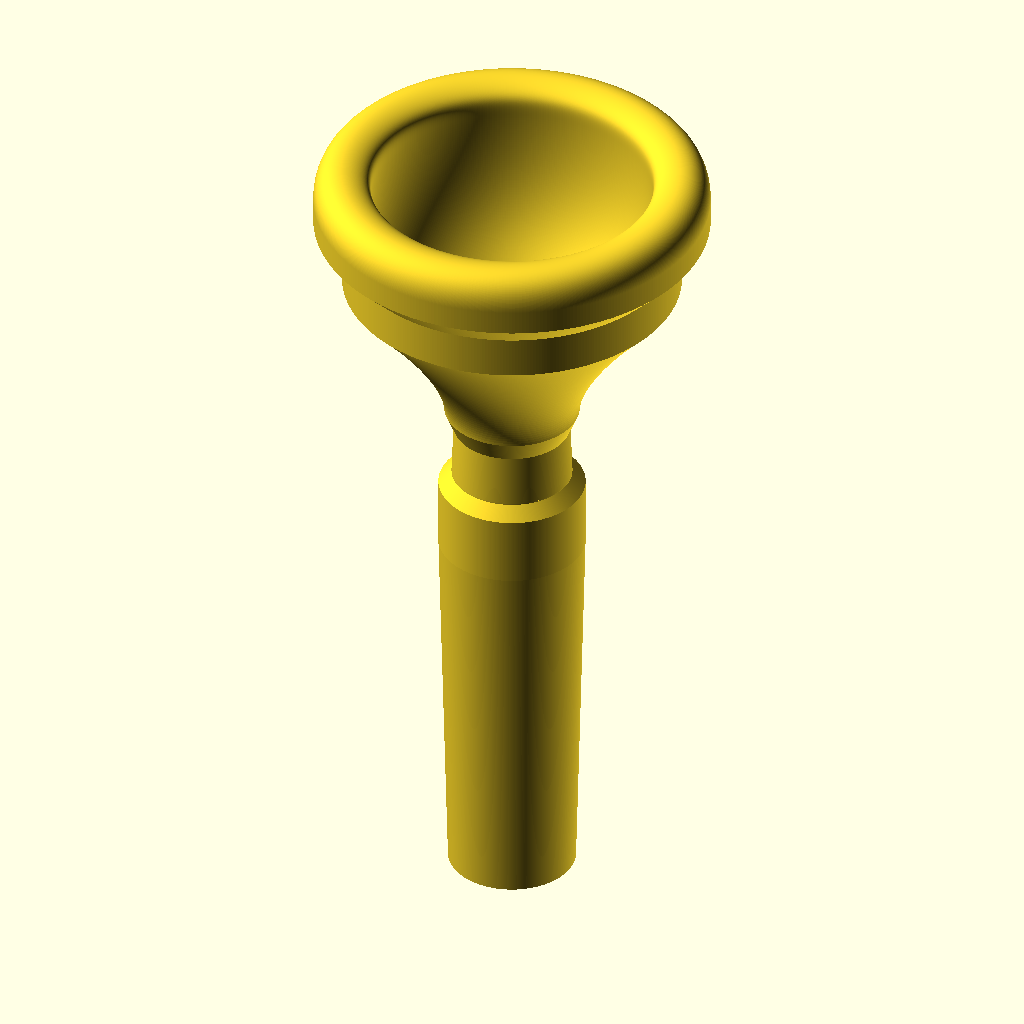
Cell 1: rendered with the file's own defaults.
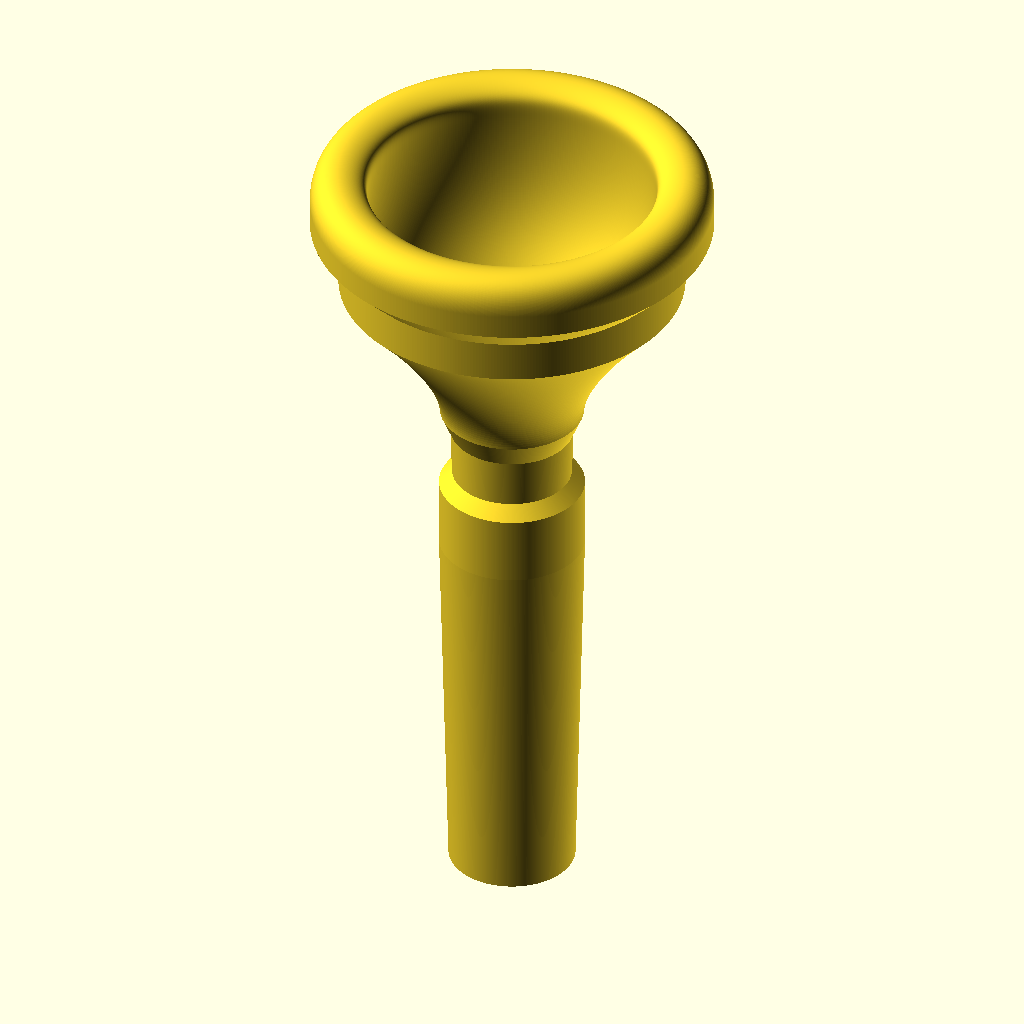
Cell 2: printer_spooge_factor = 50 (everything else at default).
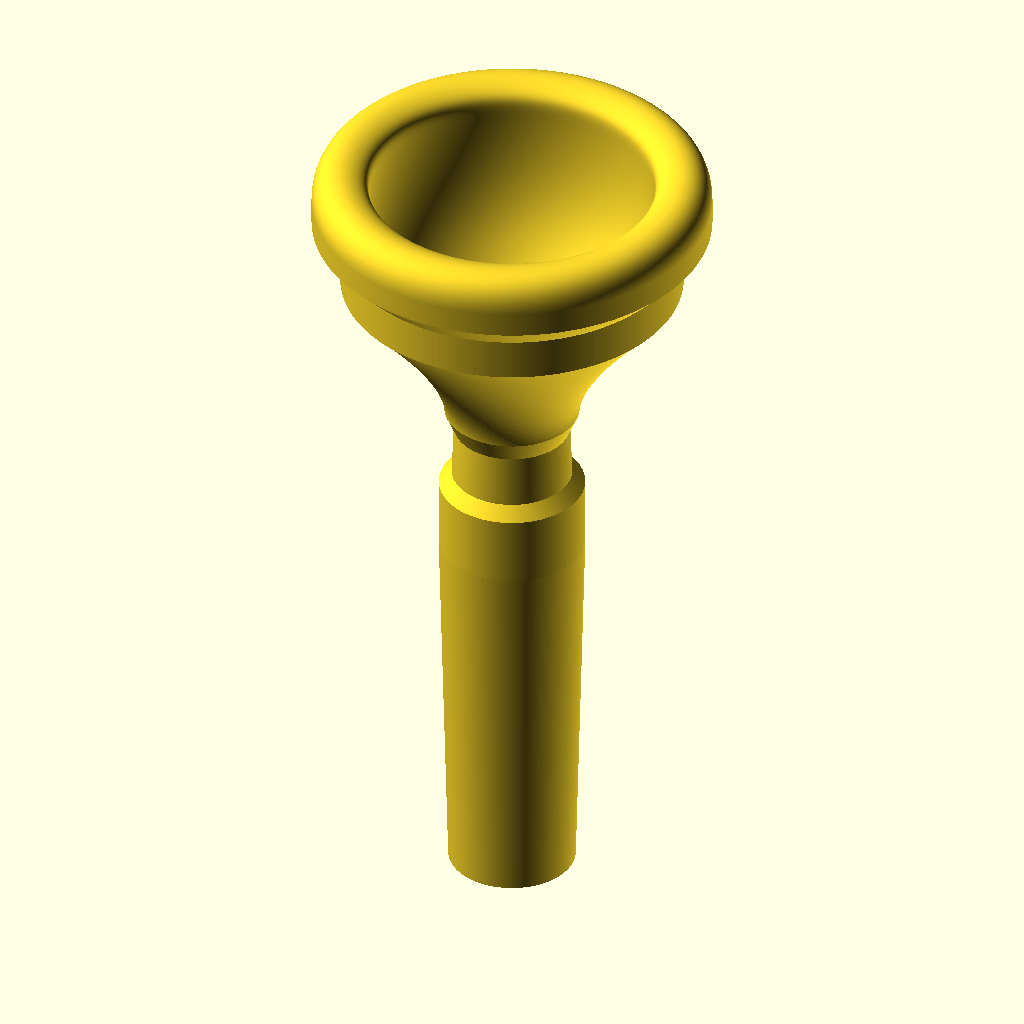
Cell 3: rim_diameter = 28.5 (everything else at default).
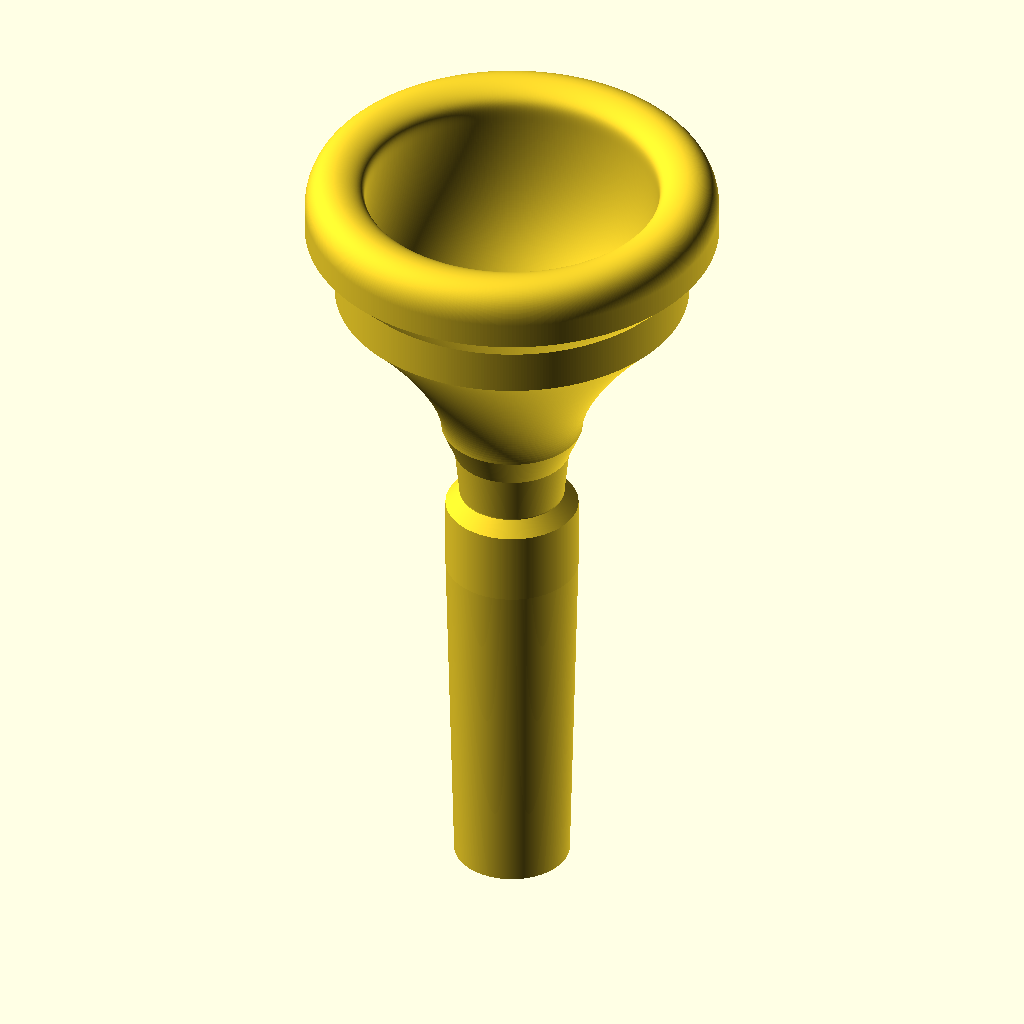
Cell 4 — shank set to "small", the other parameters unchanged.
All cells are drawn from the same view direction (rotation 55°, 0°, 25°, orthographic, colour scheme Cornfield), but the view is re-fitted for each cell, so position and scale can differ between cells as well as the parameter.
Source of the model, inputs/thingiverse/files/thing-1697510/files/further-improved-mouthpiece.scad:
//use <Write.scad>

//  preview[view:south, tilt:top diagonal]

/*
12C:   23    / 22.5 / 23-AS
6.5AL: 24    / 25   / 20-EL
5G:    24.5  / 28   / 25-JS
4G:    25    / 29.5 / 23-JL
1.5G:  26.5  / 30   / 22-JS
S59:   27.25 / 30.5 / 21-MS
More or less Marcinkiewicz ETB-3: 28 / 28 / 22.8-KL
*/

/* [Basic] */
// measured from the lower end of the inside bite curve. Most commercial mouthpieces are measured somewhere along the bite curve, and the published diameters are consequently 0.5-1mm larger than this rim diameter parameter. 
rim_diameter = 28; // [ 20: 0.787in / 20mm, 20.5: 0.807in / 20.5mm, 21: 0.827in / 21mm, 21.5: 0.846in / 21.5mm, 22: 0.866in / 22mm, 22.5: 0.886in / 22.5mm, 23: 0.906in / 23mm (12C), 23.5: 0.925in / 23.5mm, 24: 0.945in / 24mm (6.5AL), 24.5: 0.965in / 24.5mm (5G), 25: 0.984in / 25mm (4G), 25.5: 1.004in / 25.5mm (3G), 26: 1.024in / 26mm (2G), 26.5: 1.043in / 26.5mm (1.5G), 27: 1.063in / 27mm (S59), 27.5: 1.083in / 27.5mm, 28: 1.102in / 28mm, 28.5: 1.122in / 28.5mm, 29: 1.142in / 29mm, 29.5: 1.161in / 29.5mm, 30: 1.181in / 30mm ]

// specifies the distance from the bottom of the inner bite curve to the venturi along the Z axis.
cup_depth = 28; // [20: 0.787in / 20mm, 20.5: 0.807in / 20.5mm, 21: 0.827in / 21mm, 21.5: 0.846in / 21.5mm, 22: 0.866in / 22mm, 22.5: 0.886in / 22.5mm (12C), 23: 0.906in / 23mm, 23.5: 0.925in / 23.5mm, 24: 0.945in / 24mm, 24.5: 0.965in / 24.5mm, 25: 0.984in / 25mm (6.5AL), 25.5: 1.004in / 25.5mm, 26: 1.024in / 26mm, 26.5: 1.043in / 26.5mm, 27: 1.063in / 27mm, 27.5: 1.083in / 27.5mm, 28: 1.102in / 28mm (5G), 28.5: 1.122in / 28.5mm, 29: 1.142in / 29mm, 29.5: 1.161in / 29.5mm (4G), 30: 1.181in / 30mm (1.5G), 30.5: 1.201in / 30.5mm (S59), 31: 1.22in / 31mm, 31.5: 1.24in / 31.5mm, 32: 1.26in / 32mm]

// specifies the location of a control point for the inner cup curve. Large values mean a more bowl-shaped cup.
cup_curve = 22.8; // [ 15: 0.591in / 15mm, 16: 0.63in / 16mm, 17: 0.669in / 17mm, 18: 0.709in / 18mm, 19: 0.748in / 19mm, 20: 0.787in / 20mm (6.5AL), 21: 0.827in / 21mm (S59), 22: 0.866in / 22mm (1.5G), 22.8: 22.8mm, 23: 0.906in / 23mm (12C/4G), 24: 0.945in / 24mm, 25: 0.984in / 25mm (5G), 26: 1.024in / 26mm, 27: 1.063in / 27mm, 28: 1.102in / 28mm, 29: 1.142in / 29mm ]

/* DRILL */
// or venturi specifies the diameter of the narrowest portion of the mouthpiece.
drill = 7.137; //   [5.309: 4 0.209 in / 5.309 mm, 5.410: 3 0.213 in / 5.410 mm, 5.613: 2 0.221 in / 5.613 mm, 5.791: 1 0.228 in / 5.791 mm, 5.944: A 0.234 in / 5.944 mm (12C), 6.045: B 0.238 in / 6.045 mm, 6.147: C 0.242 in / 6.147 mm, 6.248: D 0.246 in / 6.248 mm, E 0.250 in / 6.350 mm (6-1/2AL), 6.528: F 0.257 in / 6.528 mm,         6.629: G 0.261 in / 6.629 mm (Bach 5GS),    6.756: H 0.266 in / 6.756 mm,         6.909: I 0.272 in / 6.909 mm,               7.036: J 0.277 in / 7.036 mm (1.5G/4G/5G), 7.137: K 0.281 in / 7.137 mm,             7.366: L 0.290 in / 7.366 mm,                        7.493: M 0.295 in / 7.493 mm (S59), 7.671: N 0.302 in / 7.671 mm,                        8.026: O 0.316 in / 8.026 mm,     8.204: P 0.323 in / 8.204 mm,                        8.433: Q 0.332 in / 8.433 mm,               8.611: R 0.339 in / 8.611 mm ]

shank = "large"; // [large, small]
shank_backbore = 2; // [2: Large, 3: medium, 4: small]

/* [Rim Details] */
// sets the position of a couple bezier control points on the rim curve (higher value means that the surface that meets your embouchure is more rounded):
rim_curvature = 4; // [1.5:flat, 2.5:normal, 3.5:curved, 4: very curved]

// is also affected by the rim curvature.
inside_bite = 0.35; // [0.1:very sharp, 0.2:sharp, 0.3:medium, 0.35: medium-soft, 0.4: soft]

// and the following parameters control the profile of the outer portion of the rim
rim_thickness = 5.7; // [5.7: very narrow, 6.5:narrow, 7:normal, 7.5: slightly wide, 8:wide]
outside_bite = 0.4; // [0.2:sharp, 0.3:medium, 0.4:soft]

/* [Misc] */

part = "one_piece"; // [two_piece: Two-piece Cup and Shank, one_piece: One-piece Cup and Shank, cup_only: Cup only, shank_only: Shank only, profiles_only: Just profiles (do not extrude)]

// in mm*100. This value is added to venturi and rim ID values to try and make the critical dimensions of the printed mouthpiece match the desired values.
printer_spooge_factor = 0;//[0:50]

cup_hex_nut = 0; // [1:yes, 0:no]
shank_hex_nut = 0; // [1:yes, 0:no]

// when printing in two pieces. Don't taper if you want to use the cup with a Elliott shsnk.
taper_cup_interface = 1; // [1:yes, 0:no]

// must be sturdy enough to support the mouthpiece without sagging if you're printing in two pieces and finishing with an acetone vapor bath.
cup_base_thickness = 1.68; // [ 1.68: 4 walls,  2.1: 5 walls,  2.52: 6 walls,  2.94: 7 walls,  3.36: 8 walls,  3.78: 9 walls,  4.2: 10 walls ]

// if printing two pieces to accommodate the 90 deg overhang, or if printing in one piece, print a raft.
print_support = 0; // [0:no, 1:yes]

// is just used when printing support.
layer_height = 0.1;

// controls how smooth the rotate_extrude is.
$fn = 360;
// Controls the resolution of the outer side of the mouthpiece. Higher = smoother
outer_resolution = 60;
// Controls the resolution of the rim of the mouthpiece. Higher = smoother
rim_resolution = 200;
// Controls the resolution of the cup of the mouthpiece. Higher = smoother
cup_resolution = 200;

//the outer design of the mouthpiece
outer_design = "concave"; // [rounded: A rounded outer design, straight: a straight outer design,straight_with_text_rim: A straight design with a vertical thing to write  text on, concave: a concave Marcinkiewicz/Dennis Wick like design]

/* [Hidden] */
// onto the outside of the cup
write_parameters = 0; // [0:no, 1:yes]

my_name = "Pieter";

overallHeight = (shank == "small") ? 78 : 83;

// in mm of the tapered portion of the shank:
shank_length = (shank == "small") ? 33 : 38; // [30:50]

cupOZ = 35;

cupShankTransitionZ = overallHeight - shank_length - cupOZ;

outer_rim_height = 2.5;

outside_shoulder_slope = 0; // [0:not sloped, 0.3:slight slope, 0.65:sloped, 0.99:very sloped]

// 0.025 is the standard Morse taper. You probably dont want to change this.
taper = 0.025;

twoPiece = (part == "one_piece") ? 0 : 1;

venturiR = drill/2 + printer_spooge_factor/100;
rimIR = rim_diameter/2 + printer_spooge_factor/100;
rimOR = rimIR + rim_thickness;

insideX = rim_thickness*inside_bite;
outsideX = rim_thickness*outside_bite;

cupIZ = cupOZ; 

rimWid = rim_thickness * (1 - inside_bite - outside_bite) * 0.25;

extY = (cupIZ - insideX) - cup_depth;

cupCtlY1 = (cupIZ - insideX) - (cup_curve+1.2); 
cupCtlY2 =  14; 

pCup = [
  [rimIR, (cupIZ - insideX)],
  [rimIR, cupCtlY1+extY],
  [venturiR-0.5, cupCtlY2+extY],
  [venturiR, extY]
];

pRim = [
  [rimOR, cupIZ - outsideX], // 0
  [rimOR - (outsideX*outside_shoulder_slope), cupIZ+rim_curvature/2], // 1
  [rimIR + insideX, cupIZ+rim_curvature/2], // 2
  [rimIR, cupIZ], // 3
  [rimIR, cupIZ+(1-inside_bite)*1], // 4
  [rimIR, cupIZ-insideX] // 5
];

shankTopOR = ((shank == "large") ? 6 : 5);
shankEndOR = ((shank == "large") ? 12.7 : 11)/2;
shankTaperOR = shankEndOR+(shank_length * taper);

outerBot = PointAlongBez4(pCup, 0.85);
outerBotX = outerBot[0] + cup_base_thickness;
outerBotY = min(outerBot[1], 7); 

outerTopX = pRim[0][0] - rim_thickness * 0.5;
outerTopY = pRim[0][1] - outer_rim_height - rim_thickness * 0.5;

midPt = PointAlongBez4(pCup, 0.6);



print_part();

module cup_profile() {    
    rim = [for (i = [0:1:rim_resolution]) PointAlongBez6(pRim, i/rim_resolution)];
    cup = [for (i = [0:1:cup_resolution]) PointAlongBez4(pCup, i/cup_resolution)];
    venturi = [[venturiR, 0]]   ; 
    
    outer_rim_bottom = [[pRim[0][0], pRim[0][1] - outer_rim_height]];
    
    pRimWithTextBottom = [outerTopX, min(midPt[1]*1.5, outerTopY-2)];
    if(outer_design == "rounded") {  
        
        pOuter = [
          [outerBotX, outerBotY],
          [midPt[0] + cup_base_thickness*1.5, min( midPt[1], outerTopY - 8)], 
          [outerTopX, min(midPt[1]*1.5, outerTopY - 2)],
          [outerTopX, outerTopY],
        ];
        outer = [for (i = [0:1:outer_resolution]) PointAlongBez4(pOuter, i/outer_resolution)];
        polygon(concat(rim, cup, venturi, outer, outer_rim_bottom));
        
    } else if (outer_design == "straight" ){
        
        polygon(concat(rim, cup, venturi, outer_rim_bottom));
        
    } else if(outer_design == "straight_with_text_rim") {
        
        straight_with_text_rim_outer = [ 
            [outerBotX, outerBotY],
         //   [midPt[0], 14],
            [midPt[0] + cup_base_thickness*1.5, min( midPt[1], outerTopY - 15)], 
            pRimWithTextBottom,
            [outerTopX, outerTopY]
        ];
        polygon(concat(rim, cup, venturi, straight_with_text_rim_outer, outer_rim_bottom));
        
    } else if (outer_design == "concave") {
        pConcaveOuter = [
          [outerBotX+1, outerBotY+0.5],
          [midPt[0], min(midPt[1], outerTopY-14)], 
          pRimWithTextBottom,
          pRimWithTextBottom
        ];
        
        concave_outer_bottom = [for (i = [0:1:outer_resolution]) PointAlongBez4(pConcaveOuter, i / outer_resolution)];
            
        concave_outer_top = [ 
            pRimWithTextBottom,
            [outerTopX, outerTopY]];
        polygon(concat(rim, cup, venturi, concave_outer_bottom, concave_outer_top, outer_rim_bottom));
        
    } else if (outer_design == "concave_2") {
        pConcaveOuter = [
            [outerBotX+1, outerBotY+0.5],
        [pCup[3][0]+5, pCup[3][1]],
        [pCup[2][0]+5, pCup[2][1]],
        
        pRimWithTextBottom
        ];
        
        concave_outer_bottom = [for (i = [0:1:outer_resolution]) PointAlongBez4(pConcaveOuter, i / outer_resolution)];
            
        concave_outer_top = [ 
            pRimWithTextBottom,
            [outerTopX, outerTopY]];
        polygon(concat(rim, cup, venturi, concave_outer_bottom, concave_outer_top, outer_rim_bottom));
        
    }

   
}
  // outscribeR = shankInterfaceWidePoint[0]/cos(180/fn);

shankInterfaceWidePoint = (taper_cup_interface && twoPiece) ? 
  [shankTopOR+0.75+cup_base_thickness+7*taper*4   , -7 ] : 
  [(twoPiece ? shankTopOR+cup_base_thickness : shankTopOR) , -7 ]; //shankTaperOR

module cupShankInterface() {
  if (taper_cup_interface && twoPiece) {
    polygon([
      [venturiR,0],
      [shankTopOR+0.75, 0],
      [shankInterfaceWidePoint[0]-cup_base_thickness, shankInterfaceWidePoint[1] ],
      shankInterfaceWidePoint,
      [shankInterfaceWidePoint[0], shankInterfaceWidePoint[1] + outerBotY], 
      [outerBotX, outerBotY]
      ]);
  } else {
    polygon([
      [venturiR,0],
      [shankTopOR+(twoPiece ? printer_spooge_factor/100 : 0), 0],
      [shankTopOR+(twoPiece ? printer_spooge_factor/100 : 0), shankInterfaceWidePoint[1]],
      shankInterfaceWidePoint,
      [shankInterfaceWidePoint[0], shankInterfaceWidePoint[1] + outerBotY], 
      [outerBotX, outerBotY],
      ]);
  }
}

shankCupInterfaceTaperLen = (taper_cup_interface && twoPiece) ? 9 : (twoPiece) ? 8 : 0.1;
shankTaper = (taper_cup_interface && twoPiece) ? shankCupInterfaceTaperLen*taper*4 : 0;
shankWidePoint = [shankTaperOR, -shankCupInterfaceTaperLen - (shankTaperOR-(shankTopOR+shankTaper))];
shankFlatLen = 7;
shankSpooge = (taper_cup_interface && twoPiece) ? 0 : printer_spooge_factor/100;

pShank = [
    [venturiR, 0],
    [shankTopOR - shankSpooge, 0],
    [shankTopOR + shankTaper - shankSpooge, -shankCupInterfaceTaperLen ],
     shankWidePoint,
    [shankWidePoint[0],                      shankWidePoint[1] - shankFlatLen],
    [shankEndOR,                             shankWidePoint[1] - shankFlatLen - shank_length],
    [shankEndOR - (0.42*shank_backbore),     shankWidePoint[1] - shankFlatLen - shank_length],
  ];

module shank_profile() {
  polygon(pShank);
}

dl = (drill == 5.309) ? "4" :
  (drill == 5.410) ? "3" :
  (drill == 5.613) ? "2" :
  (drill == 5.791) ? "1" :
  (drill == 5.944) ? "A" : 
  (drill == 6.045) ? "B" : 
  (drill == 6.147) ? "C" : 
  (drill == 6.248) ? "D" : 
  (drill == 6.350) ? "E" : 
  (drill == 6.528) ? "F" : 
  (drill == 6.629) ? "G" : 
  (drill == 6.756) ? "H" : 
  (drill == 6.909) ? "I" : 
  (drill == 7.036) ? "J" : 
  (drill == 7.137) ? "K" : 
  (drill == 7.366) ? "L" : 
  (drill == 7.493) ? "M" : 
  (drill == 7.671) ? "N" : 
  (drill == 8.026) ? "O" : 
  (drill == 8.204) ? "P" : 
  (drill == 8.433) ? "Q" : 
  (drill == 8.611) ? "R" : 
  (drill == 8.839) ? "S" : 
  (drill == 9.093) ? "T" : 
  "X";

string = str(my_name, " ", rim_diameter, "/", cup_depth, , "/", cup_curve, "-", dl, (shank == "small" ? "S" : "L"));
echo(str("Name = ", string));

module rotatedCup() {
  txtHeight = 3; // 4.5 - 2.5*cup_shape;
  difference() {
    rotate_extrude() union() {cup_profile();     cupShankInterface();}
    if (write_parameters) {
      writecylinder(
        text=string,
        where=[0,0,outerTopY],
        down=txtHeight+0.5,
        radius=outerTopX,
        height=txtHeight, h=txtHeight, t = 1.75);
    }
  }
  fn = 6;
  outscribeR = shankInterfaceWidePoint[0]/cos(180/fn);
  if (cup_hex_nut) {
    rotate_extrude($fn = fn) polygon([
      shankInterfaceWidePoint,
      [outscribeR, shankInterfaceWidePoint[1] + 2],
      [outscribeR, shankInterfaceWidePoint[1] + (part == "one_piece" ? 10 : 8)],
      [outscribeR-2.5, shankInterfaceWidePoint[1] + (part == "one_piece" ? 12: 10)],

    ]);
  }
}

module rotatedShank() {
  rotate_extrude() shank_profile();
  fn = 6;
  outscribeR = shankWidePoint[0]/cos(180/fn);
  if (shank_hex_nut) {
    rotate_extrude($fn = fn) polygon([
      shankWidePoint,
      [outscribeR, shankWidePoint[1] - 1.2],
      [outscribeR, shankWidePoint[1] - shankFlatLen+1.2],
      [shankWidePoint[0], shankWidePoint[1] - shankFlatLen],
    ]);
  }
}

module print_part() {
  // include <4G.scad>;
  if (part == "two_piece") {
    translate([0,  0,  7 ]) rotatedCup();
    if (print_support) {
      translate([0,  0,  7 ]) support();
    }
    translate([rim_diameter + 5,  0,  0 ])
    rotate([  0,       180,      0])
      rotatedShank();

  } else if (part == "one_piece") {
    translate([0,  0,  -pShank[6][1]+2 ]) rotatedCup();
    translate([0,  0,  -pShank[6][1]+2 ]) rotatedShank();
    if (print_support) {
      translate([0,  0,  -pShank[6][1]+2 ]) raft();
    }

  } else if (part == "cup_only") {
    translate([0,  0,  7 ]) rotatedCup();
    if (print_support) {
      translate([0,  0,  7 ]) support();
    }

  } else if (part == "shank_only") {
    rotate([  0,       180,      0])
      rotatedShank();

  } else if (part == "profiles_only") {
    rotate([90,0,0]) union() {cup_profile();     cupShankInterface();}
    translate([rim_diameter + 5,  0,  -7 ])
    rotate([  0,       180,      0])
    rotate([90,0,0]) shank_profile();
    for ( i = [0 : 3] ) {
      rotate([90,0,0]) translate(pCup[i]) color("Blue",0.5) circle(r = 0.3);
    }
    for ( i = [0 : 3] ) {
      rotate([90,0,0]) translate(pOuter[i]) color("Red",0.5) circle(r = 0.3);
    }
    for ( i = [0 : 5] ) {
      rotate([90,0,0]) translate(pRim[i]) color("Green",0.5) circle(r = 0.2);
    }
    for (i = [0.25:0.25:1-0.25]) {
    rotate([90,0,0]) translate(PointAlongBez4(pCup, i)) color("Purple",0.5) circle(r = 0.3);
    }
  }
}

module support() {
  supportR = shankTopOR - 0.3;
  for ( i = [0 : 45 : 180] )
  {
    rotate([0,0,i])
    translate([0,0,-7/2])
    cube([0.3, (supportR)*2, 7 - layer_height*1.25], center = true);
  }
  translate([0,0,-7])  cylinder(r = supportR, h = 0.3);
}

module raft() {
    //a mid-air raft to prevent the mouthpiece from falling-over
    //especially when calibrating is just very slightly off
    //set your slice to lightly generate support under this raft
  rx = pShank[6][0];
  ry = pShank[6][1];
  raft_up = 4;
    raft_height = 0.5;
  rotate_extrude($fn = 20) //speed up compile time slightly
    polygon([
  [pShank[4][0], pShank[4][1]+raft_up],
  [pShank[4][0], pShank[4][1]+raft_up],
 [pShank[4][0], pShank[4][1] - 1 + raft_up],
 [rim_diameter/1.75, pShank[4][1] - 1 + raft_up],
 [rim_diameter/1.75, pShank[4][1] - 1 - raft_height+ raft_up],
 [pShank[4][0], pShank[4][1] - 1 - raft_height + raft_up],
]);
}
  

//=======================================
// Functions
//=======================================
function BEZ03(u) = pow((1-u), 3);
function BEZ13(u) = 3*u*(pow((1-u),2));
function BEZ23(u) = 3*(pow(u,2))*(1-u);
function BEZ33(u) = pow(u,3);

function PointAlongBez4(p,u) = [
  BEZ03(u)*p[0][0]+BEZ13(u)*p[1][0]+BEZ23(u)*p[2][0]+BEZ33(u)*p[3][0],
  BEZ03(u)*p[0][1]+BEZ13(u)*p[1][1]+BEZ23(u)*p[2][1]+BEZ33(u)*p[3][1]
  ];

function Bez06(t) =            pow(1-t, 5);
function Bez16(t) = 5*pow(t,1)*pow(1-t, 4);
function Bez26(t) = 10*pow(t,2)*pow(1-t, 3);
function Bez36(t) = 10*pow(t,3)*pow(1-t, 2);
function Bez46(t) = 5*pow(t,4)*pow(1-t, 1);
function Bez56(t) =   pow(t,5);
function PointAlongBez6(p,u) = [
  Bez06(u)*p[0][0]+Bez16(u)*p[1][0]+Bez26(u)*p[2][0]+Bez36(u)*p[3][0]+Bez46(u)*p[4][0]+Bez56(u)*p[5][0],
  Bez06(u)*p[0][1]+Bez16(u)*p[1][1]+Bez26(u)*p[2][1]+Bez36(u)*p[3][1]+Bez46(u)*p[4][1]+Bez56(u)*p[5][1]
  ];
Parameter table extracted from the source (name, type, default, range or options):
rim_diameter: number, default 28, options 20, 20.5, 21, 21.5, 22, 22.5, 23, 23.5, 24, 24.5, 25, 25.5, 26, 26.5, 27, 27.5, 28, 28.5, 29, 29.5, 30
cup_depth: number, default 28
cup_curve: number, default 22.8, options 15, 16, 17, 18, 19, 20, 21, 22, 22.8, 23, 24, 25, 26, 27, 28, 29
drill: number, default 7.137
shank: string, default "large", options "large", "small"
shank_backbore: number, default 2, options 2, 3, 4
rim_curvature: number, default 4, options 1.5, 2.5, 3.5, 4
inside_bite: number, default 0.35, options 0.1, 0.2, 0.3, 0.35, 0.4
rim_thickness: number, default 5.7, options 5.7, 6.5, 7, 7.5, 8
outside_bite: number, default 0.4, options 0.2, 0.3, 0.4
part: string, default "one_piece", options "two_piece", "one_piece", "cup_only", "shank_only", "profiles_only"
printer_spooge_factor: number, default 0, range 0 to 50
cup_hex_nut: number, default 0, options 1, 0
shank_hex_nut: number, default 0, options 1, 0
taper_cup_interface: number, default 1, options 1, 0
cup_base_thickness: number, default 1.68, options 1.68, 2.1, 2.52, 2.94, 3.36, 3.78, 4.2
print_support: number, default 0, options 0, 1
layer_height: number, default 0.1
outer_resolution: number, default 60
rim_resolution: number, default 200
cup_resolution: number, default 200
outer_design: string, default "concave", options "rounded", "straight", "straight_with_text_rim", "concave"
